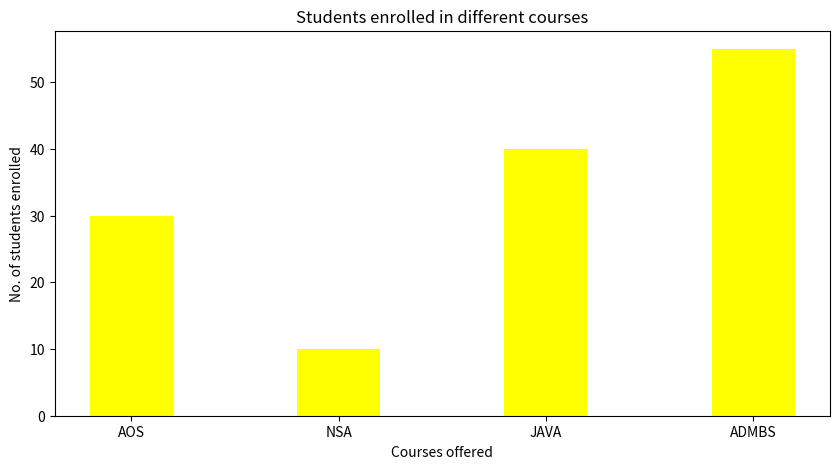

Generate this figure with matplotlib:
import numpy as np
import matplotlib.pyplot as plt 
 
data = {'AOS':30, 'NSA':10, 'JAVA':40, 
        'ADMBS':55}
courses = list(data.keys())
values = list(data.values())
  
fig = plt.figure(figsize = (10, 5))
 
plt.bar(courses, values, color ='yellow', 
        width = 0.4)
 
plt.xlabel("Courses offered")
plt.ylabel("No. of students enrolled")
plt.title("Students enrolled in different courses")
plt.show()